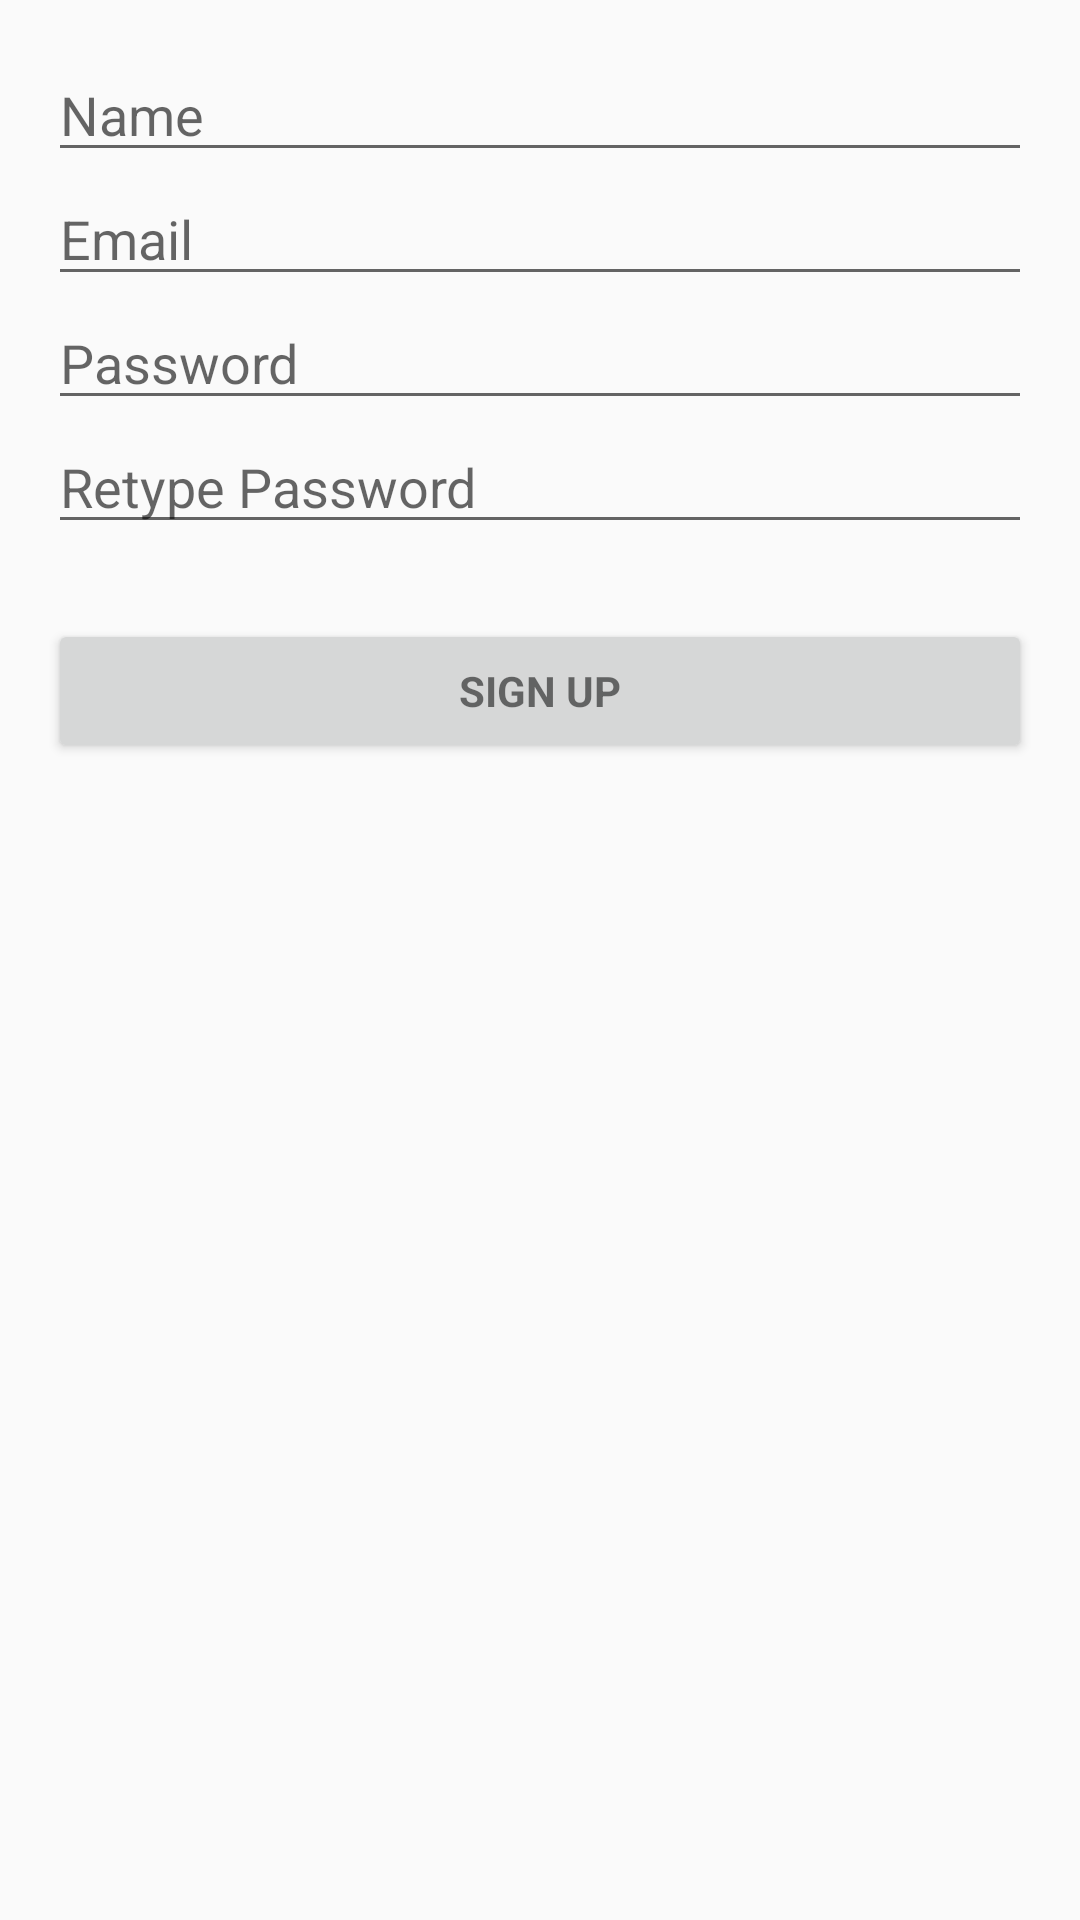

Here is an Android app screen rendered from its layout file. Give the layout XML and the strings, colors and styles it references.
<!-- AndroidManifest.xml: application theme AppTheme -->
<!-- res/layout/activity_signup.xml -->
<LinearLayout xmlns:android="http://schemas.android.com/apk/res/android"
    xmlns:tools="http://schemas.android.com/tools"
    android:layout_width="match_parent"
    android:layout_height="match_parent"
    android:gravity="center_horizontal"
    android:orientation="vertical"
    android:paddingBottom="@dimen/activity_vertical_margin"
    android:paddingLeft="@dimen/activity_horizontal_margin"
    android:paddingRight="@dimen/activity_horizontal_margin"
    android:paddingTop="@dimen/activity_vertical_margin"
    tools:context=" learner.sukesh.socialwelf.Login.SignUpActivity">

    

    <LinearLayout
        android:orientation="vertical"
        android:layout_width="match_parent"
        android:layout_height="wrap_content"
        android:layout_gravity="center_horizontal"
        android:id="@+id/loginform">

        <EditText
            android:layout_width="match_parent"
            android:layout_height="wrap_content"
            android:inputType="textPersonName"
            android:ems="10"
            android:id="@+id/name"
            android:hint="Name" />

        <AutoCompleteTextView
            android:id="@+id/email"
            android:layout_width="match_parent"
            android:layout_height="wrap_content"
            android:hint="@string/prompt_email"
            android:inputType="textEmailAddress"
            android:maxLines="1"
            android:singleLine="true" />

        <EditText
            android:id="@+id/password"
            android:layout_width="match_parent"
            android:layout_height="wrap_content"
            android:hint="@string/prompt_password"
            android:imeActionId="@+id/login"
            android:imeActionLabel="@string/action_sign_in_short"
            android:imeOptions="actionUnspecified"
            android:inputType="textPassword"
            android:maxLines="1"
            android:singleLine="true" />

        <EditText
            android:id="@+id/repassword"
            android:layout_width="match_parent"
            android:layout_height="wrap_content"
            android:hint="Retype Password"
            android:imeActionId="@+id/login"
            android:imeActionLabel="@string/action_sign_in_short"
            android:imeOptions="actionUnspecified"
            android:inputType="textPassword"
            android:maxLines="1"
            android:singleLine="true" />

        <Button
            android:id="@+id/email_sign_in_button"
            style="?android:textAppearanceSmall"
            android:layout_width="match_parent"
            android:layout_height="wrap_content"
            android:layout_marginTop="25dp"
            android:text="@string/action_sign_in"
            android:textStyle="bold"
            android:onClick="signup" />
    </LinearLayout>

</LinearLayout>
<!-- resources referenced by this layout -->
<resources>
  <dimen name="activity_horizontal_margin">16dp</dimen>
  <dimen name="activity_vertical_margin">16dp</dimen>
  <string name="action_sign_in">Sign Up</string>
  <string name="action_sign_in_short">Sign Up</string>
  <string name="prompt_email">Email</string>
  <string name="prompt_password">Password</string>
  <style name="AppTheme" parent="Theme.AppCompat.Light.DarkActionBar">
          
          <item name="colorPrimary">@color/colorPrimary</item>
          <item name="colorPrimaryDark">@color/colorPrimaryDark</item>
          <item name="colorAccent">@color/colorAccent</item>
      </style>
  <color name="colorPrimary">#3F51B5</color>
  <color name="colorPrimaryDark">#303F9F</color>
  <color name="colorAccent">#FF4081</color>
</resources>
